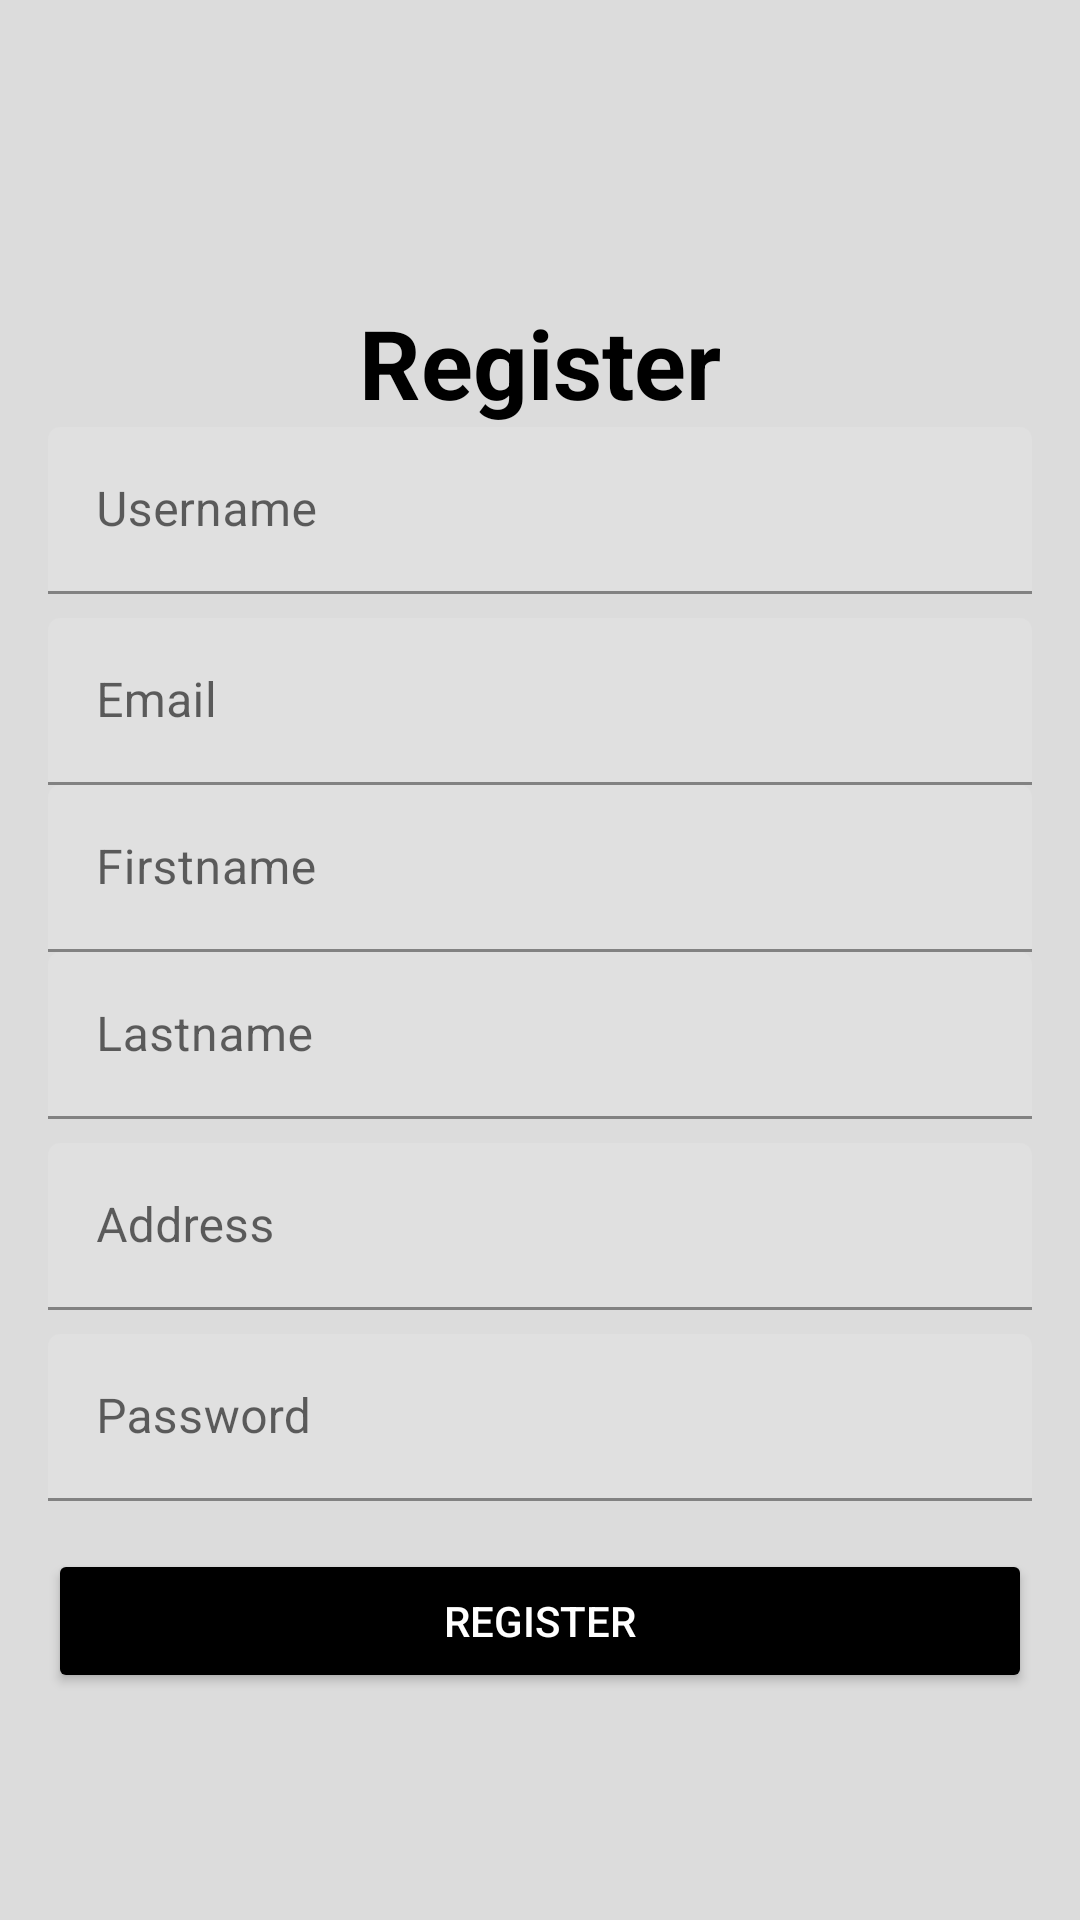

Android layout source for this screen:
<!-- AndroidManifest.xml: application theme Theme.Foodwastevanish -->
<!-- res/layout/fragment_register.xml -->
<?xml version="1.0" encoding="utf-8"?>
<LinearLayout xmlns:android="http://schemas.android.com/apk/res/android"
    xmlns:app="http://schemas.android.com/apk/res-auto"
    xmlns:tools="http://schemas.android.com/tools"
    android:layout_width="match_parent"
    android:layout_height="match_parent"
    android:gravity="center"
    android:background="#DCDCDC"
    android:orientation="vertical"
    tools:context=".ui.RegisterFragment">

    <LinearLayout
        android:layout_width="match_parent"
        android:layout_height="wrap_content"
        android:orientation="vertical"
        android:padding="16dp">

        <TextView
            android:id="@+id/textView"
            android:layout_width="wrap_content"
            android:layout_height="wrap_content"
            android:text="Register"
            android:textColor="#000000"
            android:textSize="32sp"
            android:layout_gravity="center_horizontal"
            android:layout_marginTop="24dp"
            android:textStyle="bold" />

        
        <com.google.android.material.textfield.TextInputLayout
            android:id="@+id/UsernameLayout"
            android:layout_width="match_parent"
            android:layout_height="wrap_content"
            android:hint="Username">
            <com.google.android.material.textfield.TextInputEditText
                android:id="@+id/UsernameInput"
                android:layout_width="match_parent"
                android:layout_height="wrap_content"
                android:inputType="textPersonName" />
        </com.google.android.material.textfield.TextInputLayout>

        
        <com.google.android.material.textfield.TextInputLayout
            android:id="@+id/EmailLayout"
            android:layout_width="match_parent"
            android:layout_height="wrap_content"
            android:layout_marginTop="8dp"
            android:hint="Email">
            <com.google.android.material.textfield.TextInputEditText
                android:id="@+id/EmailInput"
                android:layout_width="match_parent"
                android:layout_height="wrap_content"
                android:inputType="textEmailAddress" />
        </com.google.android.material.textfield.TextInputLayout>

        
        <com.google.android.material.textfield.TextInputLayout
            android:id="@+id/FirstnameLayout"
            android:layout_width="match_parent"
            android:layout_height="wrap_content"
            android:hint="Firstname">
            <com.google.android.material.textfield.TextInputEditText
                android:id="@+id/FirstnameInput"
                android:layout_width="match_parent"
                android:layout_height="wrap_content"
                android:inputType="textPersonName" />
        </com.google.android.material.textfield.TextInputLayout>

        
        <com.google.android.material.textfield.TextInputLayout
            android:id="@+id/LastnameLayout"
            android:layout_width="match_parent"
            android:layout_height="wrap_content"
            android:hint="Lastname">
            <com.google.android.material.textfield.TextInputEditText
                android:id="@+id/LastnameInput"
                android:layout_width="match_parent"
                android:layout_height="wrap_content"
                android:inputType="textPersonName" />
        </com.google.android.material.textfield.TextInputLayout>

        
        <com.google.android.material.textfield.TextInputLayout
            android:id="@+id/AddressLayout"
            android:layout_width="match_parent"
            android:layout_height="wrap_content"
            android:layout_marginTop="8dp"
            android:hint="Address">
            <com.google.android.material.textfield.TextInputEditText
                android:id="@+id/AddressInput"
                android:layout_width="match_parent"
                android:layout_height="wrap_content"
                android:inputType="textPostalAddress" />
        </com.google.android.material.textfield.TextInputLayout>

        
        <com.google.android.material.textfield.TextInputLayout
            android:id="@+id/PasswordLayout"
            android:layout_width="match_parent"
            android:layout_height="wrap_content"
            android:layout_marginTop="8dp"
            android:hint="Password">
            <com.google.android.material.textfield.TextInputEditText
                android:id="@+id/PasswordInput"
                android:layout_width="match_parent"
                android:layout_height="wrap_content"
                android:inputType="textPassword" />
        </com.google.android.material.textfield.TextInputLayout>

        
        <Button
            android:id="@+id/RegisterButton"
            android:layout_width="match_parent"
            android:layout_height="wrap_content"
            android:layout_marginTop="16dp"
            android:backgroundTint="@drawable/button_black"
            android:text="Register"
            android:textColor="@android:color/white" />

    </LinearLayout>
</LinearLayout>
<!-- resources referenced by this layout -->
<resources>
  <!-- drawable button_black (drawable) -->
  <selector xmlns:android="http://schemas.android.com/apk/res/android">
      
      <item android:state_pressed="true" android:color="#A6767676" />
      
      <item android:state_enabled="false" android:color="#FFFFFF" />
      
      <item android:color="#000000" />
  
  
  </selector>
  <style name="Theme.Foodwastevanish" parent="Theme.MaterialComponents.DayNight.DarkActionBar">
          
          <item name="colorPrimary">@color/purple_500</item>
          <item name="colorPrimaryVariant">@color/purple_700</item>
          <item name="colorOnPrimary">@color/white</item>
          
          <item name="colorSecondary">@color/teal_200</item>
          <item name="colorSecondaryVariant">@color/teal_700</item>
          <item name="colorOnSecondary">@color/black</item>
          
          <item name="android:statusBarColor">?attr/colorPrimaryVariant</item>
          
      </style>
  <!-- not gathered from this repository: default colours our renderer supplied (Android Studio template values) -->
  <color name="purple_500">#FF6200EE</color>
  <color name="purple_700">#FF3700B3</color>
  <color name="teal_200">#FF03DAC5</color>
  <color name="teal_700">#FF018786</color>
  <color name="black">#FF000000</color>
  <color name="white">#FFFFFFFF</color>
</resources>
